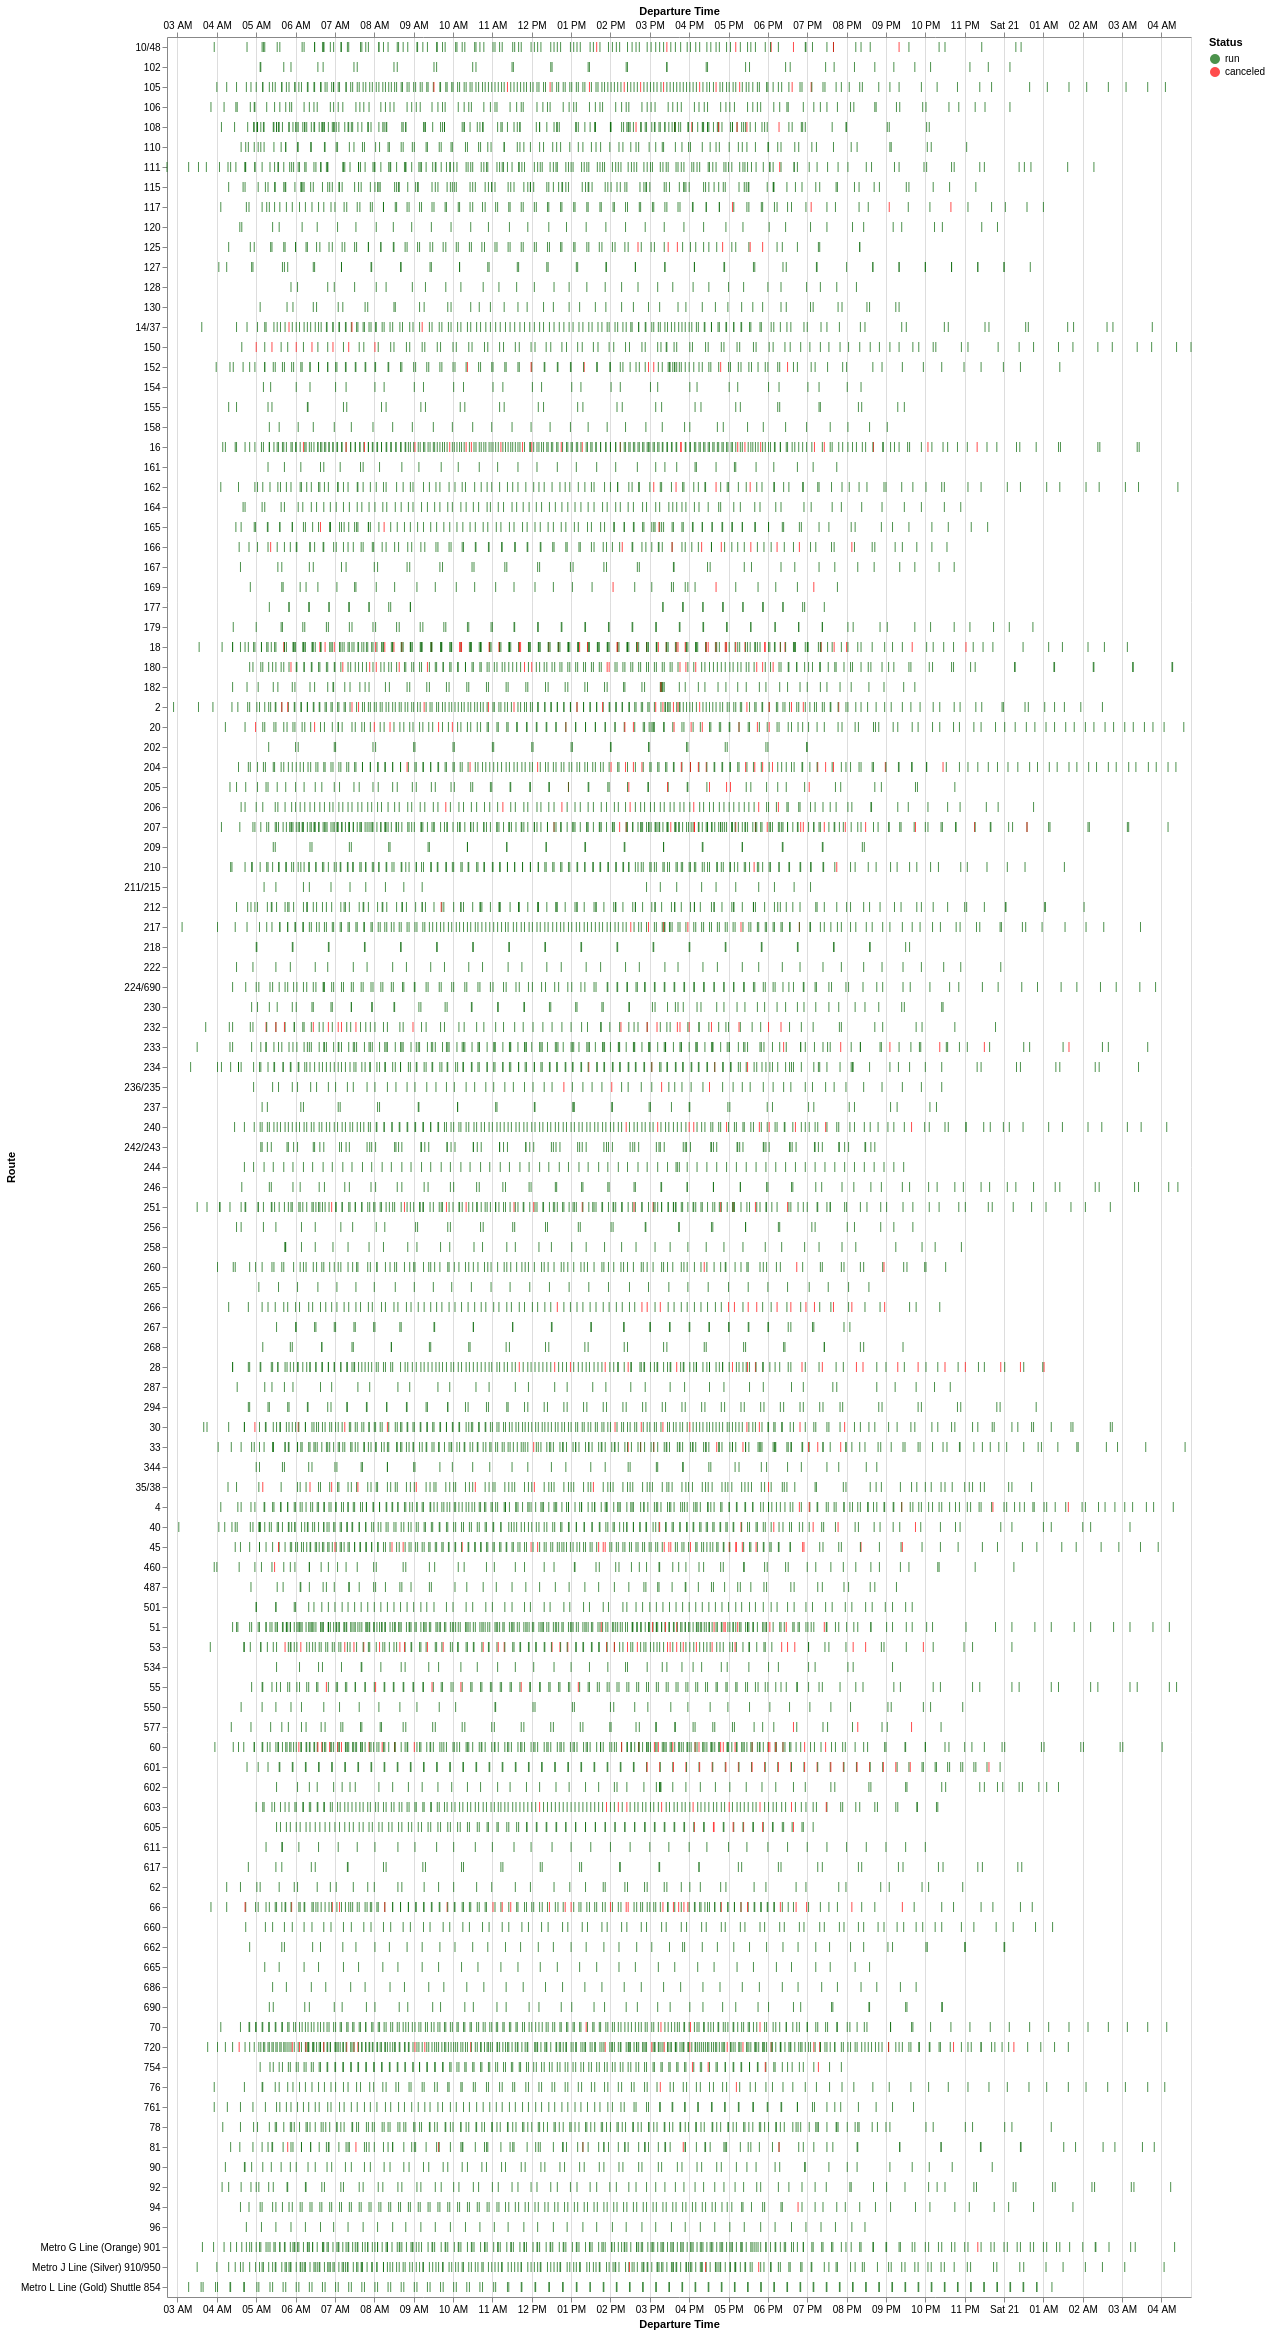

The data file committed next to this chart (first rows):
Route, Service Hours Canceled, Service Hours Run, Trips Canceled, Trips Run, Percent of Service Hours Canceled, Percent of Trips Canceled
53, 1 days 20:23:00, 7 days 07:15:00, 33, 129, 20.21, 20.37
232, 1 days 09:50:00, 5 days 16:25:00, 19, 77, 19.87, 19.79
601, 0 days 04:31:00, 0 days 18:55:00, 22, 92, 19.27, 19.3
18, 2 days 08:55:00, 10 days 15:25:00, 46, 217, 18.22, 17.49
66, 1 days 09:21:00, 7 days 01:12:00, 28, 146, 16.47, 16.09
266, 1 days 00:40:00, 5 days 15:16:00, 15, 84, 15.42, 15.15
45, 1 days 07:04:00, 9 days 08:10:00, 23, 171, 12.17, 11.86
204, 1 days 02:36:00, 8 days 17:11:00, 20, 168, 11.28, 10.64
205, 0 days 14:20:00, 4 days 19:01:00, 7, 61, 11.08, 10.29
28, 0 days 22:59:00, 7 days 21:50:00, 20, 159, 10.8, 11.17
60, 1 days 11:05:00, 12 days 10:51:00, 27, 223, 10.51, 10.8
20, 0 days 19:18:00, 7 days 08:08:00, 15, 142, 9.875, 9.554
180, 0 days 22:51:00, 9 days 00:12:00, 16, 161, 9.559, 9.04
169, 0 days 06:33:00, 2 days 15:55:00, 3, 33, 9.295, 8.333
2, 1 days 09:27:00, 14 days 03:06:00, 19, 199, 8.979, 8.716
166, 0 days 08:35:00, 3 days 18:07:00, 9, 97, 8.696, 8.491
16, 1 days 00:50:00, 11 days 01:54:00, 23, 252, 8.542, 8.364
35/38, 0 days 09:29:00, 4 days 09:46:00, 9, 121, 8.228, 6.923
720, 1 days 06:53:00, 16 days 06:18:00, 23, 299, 7.333, 7.143
125, 0 days 10:15:00, 5 days 12:39:00, 6, 81, 7.173, 6.897
251, 0 days 17:54:00, 9 days 15:40:00, 13, 188, 7.172, 6.468
105, 0 days 19:08:00, 10 days 19:51:00, 12, 184, 6.858, 6.122
603, 0 days 13:42:00, 7 days 19:39:00, 10, 146, 6.804, 6.41
150, 0 days 05:11:00, 2 days 23:46:00, 7, 93, 6.736, 7.0
605, 0 days 03:11:00, 1 days 20:10:00, 7, 103, 6.723, 6.364
207, 0 days 21:28:00, 12 days 16:04:00, 17, 247, 6.594, 6.439
206, 0 days 09:19:00, 5 days 14:23:00, 7, 110, 6.483, 5.983
236/235, 0 days 04:18:00, 2 days 14:09:00, 4, 62, 6.471, 6.061
152, 0 days 10:24:00, 6 days 18:20:00, 7, 118, 6.021, 5.6
30, 0 days 11:41:00, 7 days 17:07:00, 12, 190, 5.937, 5.941
240, 0 days 13:18:00, 8 days 21:45:00, 10, 168, 5.858, 5.618
10/48, 0 days 08:26:00, 6 days 08:37:00, 7, 118, 5.236, 5.6
81, 0 days 10:09:00, 7 days 15:47:00, 6, 112, 5.234, 5.085
33, 0 days 16:17:00, 12 days 23:30:00, 9, 202, 4.968, 4.265
577, 0 days 02:47:00, 2 days 07:11:00, 3, 53, 4.802, 5.357
55, 0 days 07:07:00, 5 days 21:18:00, 6, 127, 4.795, 4.511
108, 0 days 11:02:00, 10 days 09:05:00, 7, 167, 4.242, 4.023
51, 0 days 12:48:00, 12 days 23:39:00, 11, 269, 3.945, 3.929
162, 0 days 06:23:00, 6 days 21:01:00, 4, 117, 3.724, 3.306
117, 0 days 05:25:00, 6 days 00:09:00, 4, 98, 3.622, 3.922
233, 0 days 06:32:00, 7 days 08:13:00, 6, 162, 3.575, 3.571
217, 0 days 06:10:00, 6 days 22:51:00, 6, 171, 3.564, 3.39
40, 0 days 10:57:00, 14 days 03:57:00, 6, 182, 3.121, 3.191
234, 0 days 05:29:00, 7 days 08:30:00, 4, 165, 3.013, 2.367
754, 0 days 04:15:00, 6 days 03:00:00, 4, 136, 2.81, 2.857
260, 0 days 05:06:00, 9 days 00:29:00, 3, 123, 2.302, 2.381
165, 0 days 03:31:00, 6 days 12:53:00, 3, 111, 2.192, 2.632
70, 0 days 05:59:00, 11 days 16:53:00, 4, 200, 2.086, 1.961
76, 0 days 02:47:00, 5 days 11:58:00, 2, 102, 2.066, 1.923
4, 0 days 08:22:00, 17 days 02:35:00, 5, 227, 1.997, 2.155
14/37, 0 days 04:13:00, 9 days 05:15:00, 3, 150, 1.87, 1.961
Metro J Line (Silver) 910/950, 0 days 04:41:00, 10 days 08:11:00, 3, 225, 1.852, 1.316
460, 0 days 01:42:00, 5 days 14:25:00, 1, 67, 1.249, 1.471
210, 0 days 03:14:00, 10 days 20:33:00, 2, 174, 1.226, 1.136
94, 0 days 01:20:00, 7 days 05:58:00, 1, 121, 0.7606, 0.8197
212, 0 days 01:09:00, 7 days 03:35:00, 1, 138, 0.6658, 0.7194
111, 0 days 01:12:00, 10 days 09:02:00, 1, 170, 0.4796, 0.5848
182, 0 days 00:17:00, 2 days 23:06:00, 1, 73, 0.3969, 1.351
Metro G Line (Orange) 901, 0 days 00:47:00, 8 days 10:33:00, 1, 253, 0.3852, 0.3937
96, 0 days 00:00:00, 1 days 16:24:00, 0, 43, 0.0, 0.0
... 53 more rows
